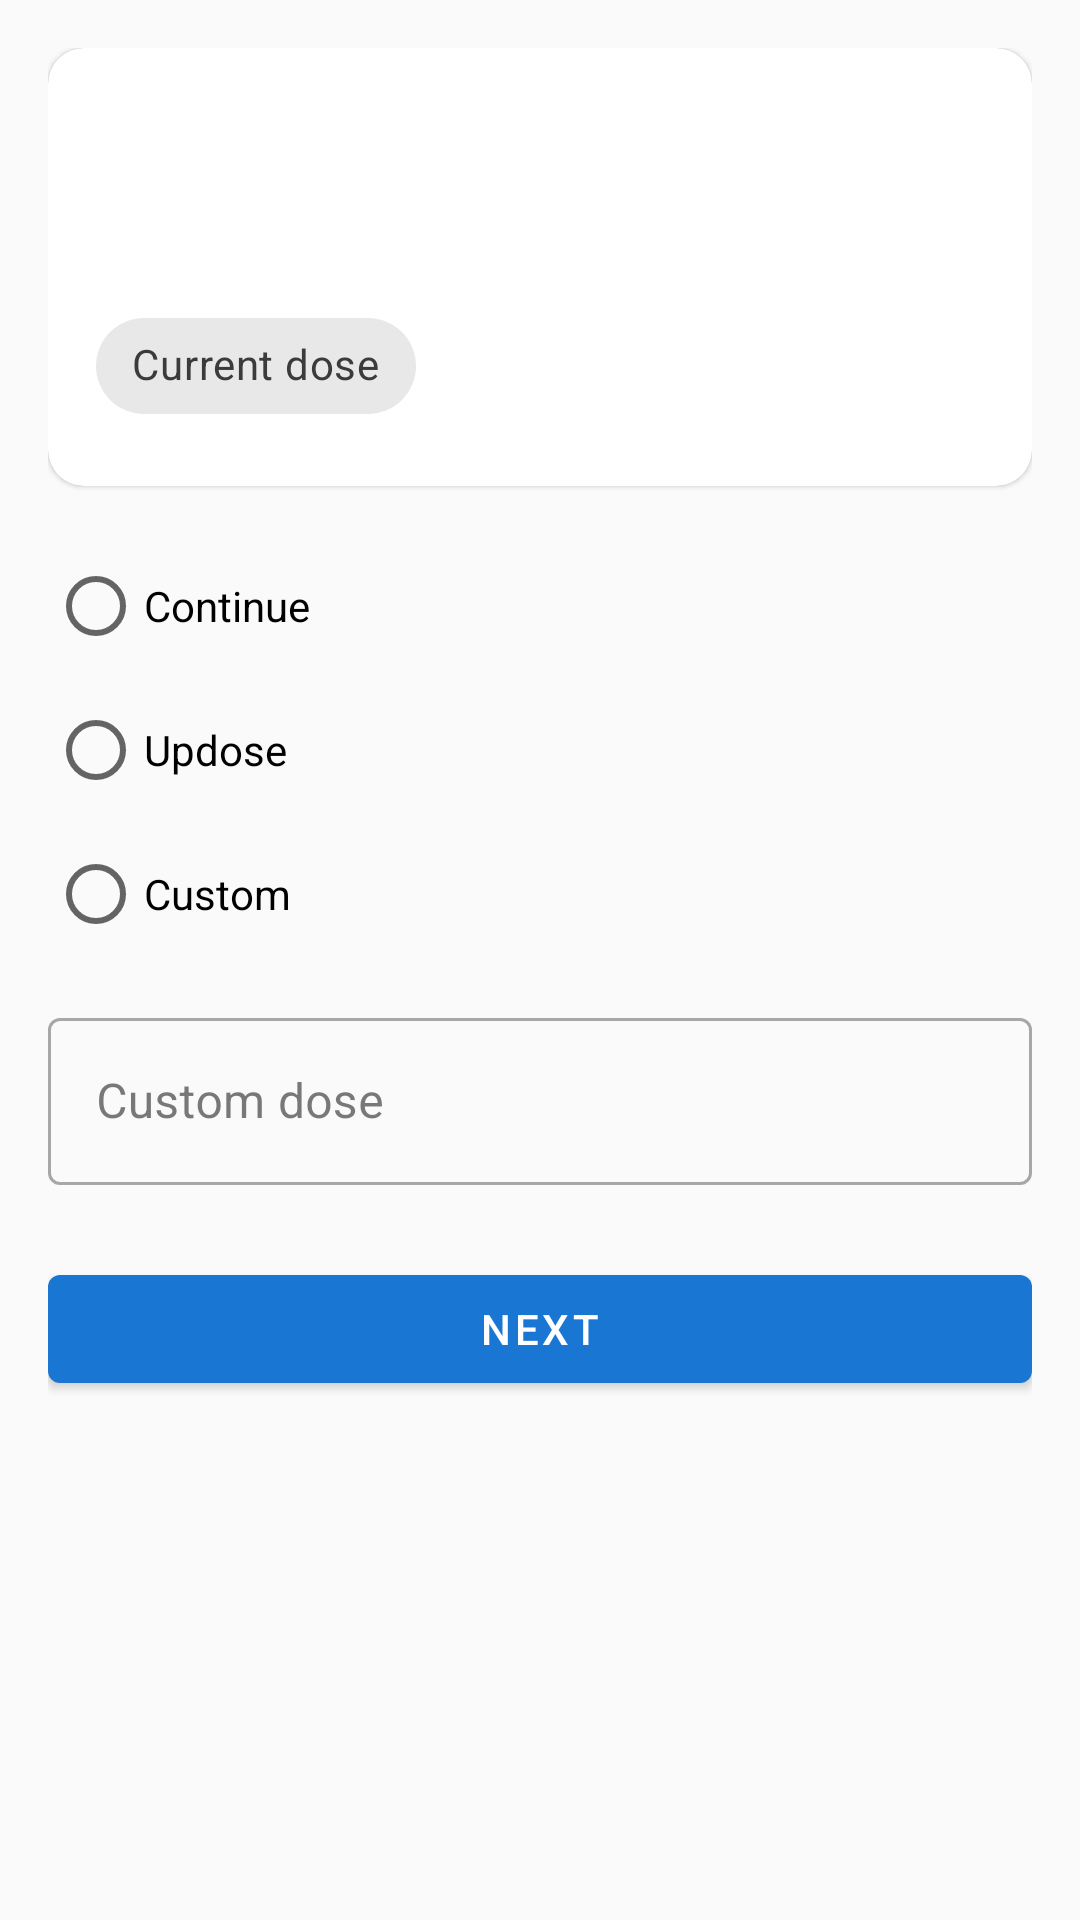

Android layout source for this screen:
<!-- AndroidManifest.xml: application theme Theme.OITApp -->
<!-- res/layout/activity_pull_dose_step1.xml -->
<?xml version="1.0" encoding="utf-8"?>
<ScrollView xmlns:android="http://schemas.android.com/apk/res/android"
    xmlns:app="http://schemas.android.com/apk/res-auto"
    android:layout_width="match_parent"
    android:layout_height="match_parent">

    <androidx.constraintlayout.widget.ConstraintLayout
        android:layout_width="match_parent"
        android:layout_height="wrap_content"
        android:padding="16dp">

        <com.google.android.material.card.MaterialCardView
            android:id="@+id/card_step1_patient"
            android:layout_width="0dp"
            android:layout_height="wrap_content"
            app:layout_constraintEnd_toEndOf="parent"
            app:layout_constraintStart_toStartOf="parent"
            app:layout_constraintTop_toTopOf="parent">

            <LinearLayout
                android:layout_width="match_parent"
                android:layout_height="wrap_content"
                android:orientation="vertical"
                android:padding="16dp">

                <TextView
                    android:id="@+id/tv_step1_patient_name"
                    android:layout_width="wrap_content"
                    android:layout_height="wrap_content"
                    android:textStyle="bold"
                    android:textSize="20sp" />

                <TextView
                    android:id="@+id/tv_step1_patient_info"
                    android:layout_width="wrap_content"
                    android:layout_height="wrap_content"
                    android:layout_marginTop="8dp" />

                <com.google.android.material.chip.Chip
                    android:id="@+id/chip_step1_current_dose"
                    android:layout_width="wrap_content"
                    android:layout_height="wrap_content"
                    android:layout_marginTop="12dp"
                    android:text="@string/current_dose" />
            </LinearLayout>
        </com.google.android.material.card.MaterialCardView>

        <com.google.android.material.progressindicator.LinearProgressIndicator
            android:id="@+id/progress_step1"
            android:layout_width="0dp"
            android:layout_height="wrap_content"
            android:layout_marginTop="12dp"
            android:visibility="gone"
            app:layout_constraintEnd_toEndOf="parent"
            app:layout_constraintStart_toStartOf="parent"
            app:layout_constraintTop_toBottomOf="@id/card_step1_patient" />

        <RadioGroup
            android:id="@+id/rg_dose_choice"
            android:layout_width="0dp"
            android:layout_height="wrap_content"
            android:layout_marginTop="16dp"
            android:orientation="vertical"
            app:layout_constraintEnd_toEndOf="parent"
            app:layout_constraintStart_toStartOf="parent"
            app:layout_constraintTop_toBottomOf="@id/progress_step1">

            <RadioButton
                android:id="@+id/rb_continue"
                android:layout_width="wrap_content"
                android:layout_height="wrap_content"
                android:text="@string/continue_dose" />

            <RadioButton
                android:id="@+id/rb_updose"
                android:layout_width="wrap_content"
                android:layout_height="wrap_content"
                android:text="@string/updose" />

            <RadioButton
                android:id="@+id/rb_custom"
                android:layout_width="wrap_content"
                android:layout_height="wrap_content"
                android:text="@string/custom" />
        </RadioGroup>

        <com.google.android.material.textfield.TextInputLayout
            android:id="@+id/til_custom_dose"
            style="@style/Widget.MaterialComponents.TextInputLayout.OutlinedBox"
            android:layout_width="0dp"
            android:layout_height="wrap_content"
            android:layout_marginTop="12dp"
            android:hint="@string/custom_dose"
            app:layout_constraintEnd_toEndOf="parent"
            app:layout_constraintStart_toStartOf="parent"
            app:layout_constraintTop_toBottomOf="@id/rg_dose_choice">

            <com.google.android.material.textfield.TextInputEditText
                android:id="@+id/et_custom_dose"
                android:layout_width="match_parent"
                android:layout_height="wrap_content"
                android:inputType="text" />
        </com.google.android.material.textfield.TextInputLayout>

        <com.google.android.material.button.MaterialButton
            android:id="@+id/btn_step1_next"
            android:layout_width="0dp"
            android:layout_height="wrap_content"
            android:layout_marginTop="24dp"
            android:text="@string/next"
            app:layout_constraintEnd_toEndOf="parent"
            app:layout_constraintStart_toStartOf="parent"
            app:layout_constraintTop_toBottomOf="@id/til_custom_dose" />
    </androidx.constraintlayout.widget.ConstraintLayout>
</ScrollView>
<!-- resources referenced by this layout -->
<resources>
  <string name="continue_dose">Continue</string>
  <string name="current_dose">Current dose</string>
  <string name="custom">Custom</string>
  <string name="custom_dose">Custom dose</string>
  <string name="next">Next</string>
  <string name="updose">Updose</string>
  <style name="Theme.OITApp" parent="Theme.MaterialComponents.Light.DarkActionBar">
          <item name="colorPrimary">@color/primary</item>
          <item name="colorPrimaryVariant">@color/primary_variant</item>
          <item name="colorOnPrimary">@color/on_primary</item>
          <item name="colorSecondary">@color/secondary</item>
          <item name="colorSecondaryVariant">@color/secondary_variant</item>
          <item name="colorOnSecondary">@color/on_secondary</item>
          <item name="android:colorBackground">@color/background</item>
          <item name="colorSurface">@color/surface</item>
          <item name="colorOnSurface">@color/on_surface</item>
          <item name="colorError">@color/error</item>
          <item name="colorOnError">@color/on_error</item>
          <item name="materialCardViewStyle">@style/Widget.MaterialComponents.CardView</item>
          <item name="shapeAppearanceMediumComponent">@style/ShapeAppearance.OITApp.MediumComponent</item>
      </style>
  <color name="primary">#1976D2</color>
  <color name="primary_variant">#1565C0</color>
  <color name="on_primary">#FFFFFF</color>
  <color name="secondary">#FF6F00</color>
  <color name="secondary_variant">#E65100</color>
  <color name="on_secondary">#FFFFFF</color>
  <color name="background">#FAFAFA</color>
  <color name="surface">#FFFFFF</color>
  <color name="on_surface">#212121</color>
  <color name="error">#D32F2F</color>
  <color name="on_error">#FFFFFF</color>
  <style name="ShapeAppearance.OITApp.MediumComponent" parent="ShapeAppearance.MaterialComponents.MediumComponent">
          <item name="cornerFamily">rounded</item>
          <item name="cornerSize">12dp</item>
      </style>
</resources>
